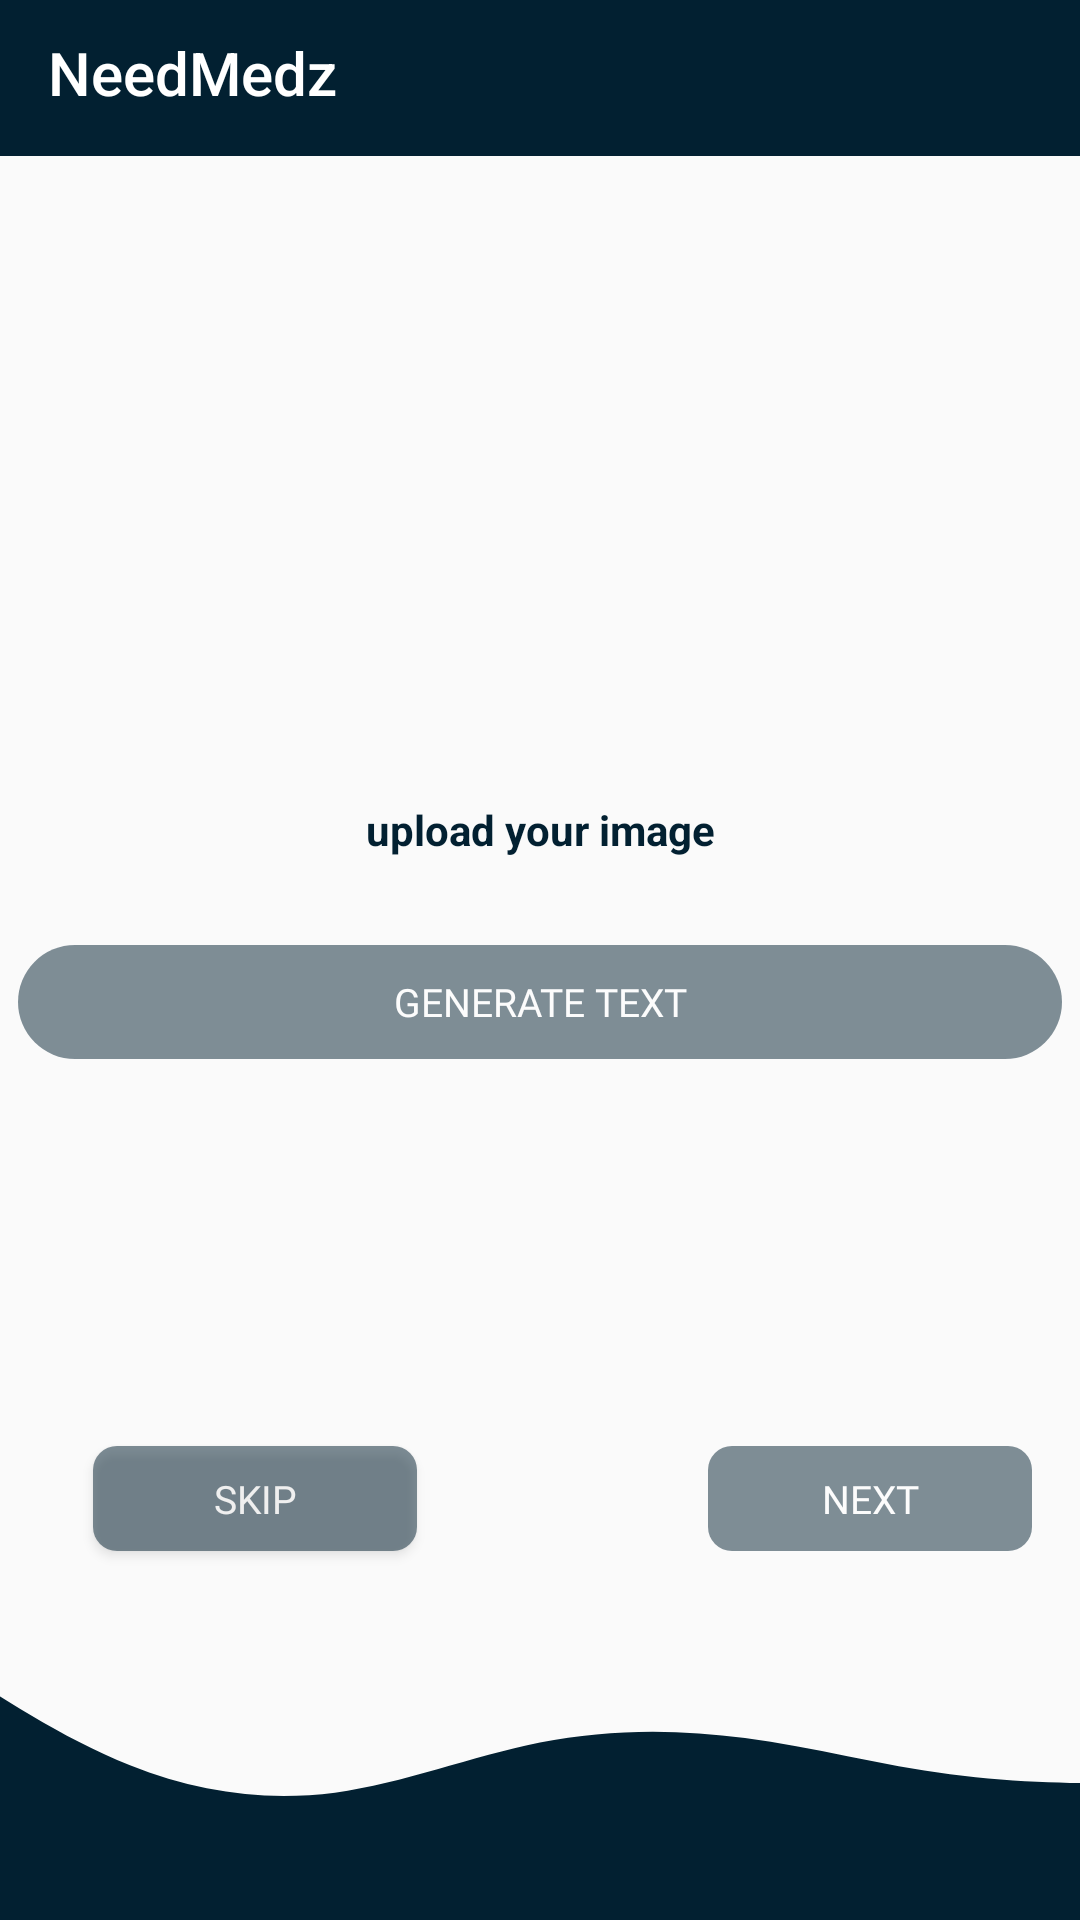

Reconstruct the res/layout file that produces this screen, plus the resources it refers to.
<!-- AndroidManifest.xml: application theme Theme.NeedMedz -->
<!-- res/layout/activity_ocr.xml -->
<?xml version="1.0" encoding="utf-8"?>
<androidx.drawerlayout.widget.DrawerLayout xmlns:android="http://schemas.android.com/apk/res/android"
    xmlns:app="http://schemas.android.com/apk/res-auto"
    xmlns:tools="http://schemas.android.com/tools"
    android:id="@+id/mainDrawer"
    android:layout_width="match_parent"
    android:layout_height="match_parent"
    android:fitsSystemWindows="true"
    tools:openDrawer="start">

    <androidx.constraintlayout.widget.ConstraintLayout

        android:layout_width="match_parent"
        android:layout_height="match_parent"
        tools:context=".OcrActivity">

        <com.google.android.material.appbar.AppBarLayout
            android:id="@+id/appbarLayout"
            android:layout_width="match_parent"
            android:layout_height="wrap_content"
            android:layout_marginBottom="40dp"
            app:layout_constraintBottom_toTopOf="@+id/imageView2"
            app:layout_constraintEnd_toEndOf="parent"
            app:layout_constraintStart_toStartOf="parent"
            app:layout_constraintTop_toTopOf="parent">

            <com.google.android.material.appbar.MaterialToolbar
                android:id="@+id/AppBar"
                style="@style/ThemeOverlay.MaterialComponents.Toolbar.Primary"
                android:layout_width="match_parent"
                android:layout_height="match_parent"
                android:background="@color/background"
                app:navigationIcon="@drawable/ic_hamburgeer"
                app:title="@string/app_name"
                app:titleTextColor="#ffff" />

        </com.google.android.material.appbar.AppBarLayout>

        <ImageView
            android:id="@+id/imageView2"

            android:layout_width="348dp"
            android:layout_height="171dp"
            android:layout_marginTop="88dp"
            app:layout_constraintEnd_toEndOf="parent"
            app:layout_constraintHorizontal_bias="0.492"
            app:layout_constraintStart_toStartOf="parent"
            app:layout_constraintTop_toTopOf="parent"
            tools:srcCompat="@drawable/uploadicon" />

        <Button
            android:id="@+id/button"
            android:layout_width="348dp"
            android:layout_height="38dp"
            android:layout_gravity="center"
            android:layout_marginTop="56dp"
            android:alpha="0.5"
            android:background="@drawable/blue_fill__rounded_color"
            android:enabled="false"
            android:fontFamily="@font/poppins_medium"
            android:gravity="center"
            android:text="generate Text"
            android:textColor="#ffffff"
            android:textSize="13sp"
            app:layout_constraintEnd_toEndOf="parent"
            app:layout_constraintHorizontal_bias="0.492"
            app:layout_constraintStart_toStartOf="parent"
            app:layout_constraintTop_toBottomOf="@+id/imageView2" />

        <Button
            android:id="@+id/button3"
            android:layout_width="108dp"
            android:layout_height="35dp"
            android:layout_gravity="center"
            android:layout_marginEnd="16dp"
            android:layout_marginBottom="32dp"
            android:alpha="0.5"
            android:background="@drawable/blue_fill__round"
            android:enabled="false"
            android:fontFamily="@font/poppins_medium"
            android:gravity="center"
            android:paddingTop="0dp"
            android:paddingBottom="0dp"
            android:text="Next"
            android:textColor="#ffffff"
            android:textSize="13sp"
            app:layout_constraintBottom_toTopOf="@+id/imageView7"
            app:layout_constraintEnd_toEndOf="parent" />

        <ImageView
            android:id="@+id/imageView7"
            android:layout_width="match_parent"
            android:layout_height="91dp"
            android:baselineAlignBottom="true"
            android:scaleType="centerCrop"
            app:layout_constraintBottom_toBottomOf="parent"
            app:layout_constraintEnd_toEndOf="parent"
            app:layout_constraintStart_toStartOf="parent"
            app:srcCompat="@drawable/ic_black_curve_wave"
            tools:ignore="VectorDrawableCompat" />


        <EditText
            android:id="@+id/editTextTextMultiLine"
            android:layout_width="match_parent"
            android:layout_height="wrap_content"
            android:layout_marginStart="30dp"
            android:layout_marginTop="28dp"
            android:layout_marginEnd="30dp"
            android:ems="10"
            android:gravity="start|top"
            android:inputType="textMultiLine"
            android:visibility="gone"
            app:layout_constraintEnd_toEndOf="parent"
            app:layout_constraintHorizontal_bias="0.496"
            app:layout_constraintStart_toStartOf="parent"
            app:layout_constraintTop_toBottomOf="@+id/button" />

        <TextView
            android:id="@+id/textView8"
            android:layout_width="161dp"
            android:layout_height="22dp"
            android:layout_marginTop="8dp"
            android:layout_marginBottom="10dp"
            android:text="upload your image"
            android:textAlignment="center"
            android:textColor="#022031"
            android:textStyle="bold"
            app:layout_constraintBottom_toTopOf="@+id/button"
            app:layout_constraintEnd_toEndOf="parent"
            app:layout_constraintStart_toStartOf="parent"
            app:layout_constraintTop_toBottomOf="@+id/imageView2"
            app:layout_constraintVertical_bias="0.0" />

        <Button
            android:id="@+id/skip"
            android:layout_width="108dp"
            android:layout_height="35dp"
            android:layout_gravity="center"
            android:layout_marginStart="31dp"
            android:alpha="0.5"
            android:background="@drawable/blue_fill__round"
            android:fontFamily="@font/poppins_medium"
            android:gravity="center"
            android:paddingTop="0dp"
            android:paddingBottom="0dp"
            android:text="Skip"
            android:textColor="#ffffff"
            android:textSize="13sp"
            app:layout_constraintBottom_toBottomOf="@+id/button3"
            app:layout_constraintStart_toStartOf="parent"
            app:layout_constraintTop_toTopOf="@+id/button3" />

    </androidx.constraintlayout.widget.ConstraintLayout>


    <com.google.android.material.navigation.NavigationView

        android:id="@+id/navigation"
        android:layout_width="wrap_content"
        android:layout_height="match_parent"
        android:layout_gravity="start"
        app:headerLayout="@layout/drawer_header"
        app:menu="@menu/drawer_menu">

    </com.google.android.material.navigation.NavigationView>

</androidx.drawerlayout.widget.DrawerLayout>
<!-- res/layout/drawer_header.xml (included above) -->
<?xml version="1.0" encoding="utf-8"?>
<LinearLayout xmlns:android="http://schemas.android.com/apk/res/android"
    xmlns:app="http://schemas.android.com/apk/res-auto"
    xmlns:tools="http://schemas.android.com/tools"
    android:orientation="vertical"
    android:layout_width="match_parent"
    android:background="@color/background"
    android:padding="20dp"
    android:layout_height="match_parent">

    <ImageView
        android:id="@+id/imagediew8"
        android:layout_width="120dp"
        android:layout_height="120dp"
        android:src="@mipmap/logo_round" />

    <TextView
        style="@style/TextAppearance.AppCompat.Subhead"
        android:layout_marginTop="16dp"
        android:id="@+id/email"
        android:layout_width="match_parent"
        android:layout_height="wrap_content"
        android:textColor="#ffff"/>
</LinearLayout>
<!-- resources referenced by this layout -->
<resources>
  <color name="background">#022031</color>
  <!-- drawable blue_fill__round (drawable) -->
  <?xml version="1.0" encoding="utf-8"?>
  <shape xmlns:android="http://schemas.android.com/apk/res/android" android:shape="rectangle">
      <solid android:color="#022031"/>
      <corners android:radius="8dp"/>
  </shape>
  <!-- drawable blue_fill__rounded_color (drawable-v24) -->
  <?xml version="1.0" encoding="utf-8"?>
  <shape xmlns:android="http://schemas.android.com/apk/res/android" android:shape="rectangle">
  <solid android:color="#022031"/>
  <corners android:radius="23dp"/>
  </shape>
  <!-- drawable ic_black_curve_wave (drawable) -->
  <vector android:autoMirrored="true" android:height="77.77778dp"
      android:viewportHeight="320" android:viewportWidth="1440"
      android:width="350dp" xmlns:android="http://schemas.android.com/apk/res/android">
      <path android:fillColor="#022031" android:pathData="M0,0L40,26.7C80,53 160,107 240,138.7C320,171 400,181 480,170.7C560,160 640,128 720,112C800,96 880,96 960,106.7C1040,117 1120,139 1200,149.3C1280,160 1360,160 1400,160L1440,160L1440,320L1400,320C1360,320 1280,320 1200,320C1120,320 1040,320 960,320C880,320 800,320 720,320C640,320 560,320 480,320C400,320 320,320 240,320C160,320 80,320 40,320L0,320Z"/>
  </vector>
  <!-- drawable uploadicon: png bitmap (drawable-v24, 33240 bytes) -->
  <!-- mipmap logo_round: png bitmap (mipmap-hdpi, 3436 bytes) -->
  <string name="app_name">NeedMedz</string>
  <style name="Theme.NeedMedz" parent="Theme.AppCompat.Light.NoActionBar">
          
          <item name="colorPrimary">@color/purple_500</item>
          <item name="colorPrimaryDark">@color/background</item>
          <item name="colorAccent">@color/teal_200</item>
          
      </style>
  <color name="purple_500">#FF6200EE</color>
  <color name="teal_200">#FF03DAC5</color>
</resources>
